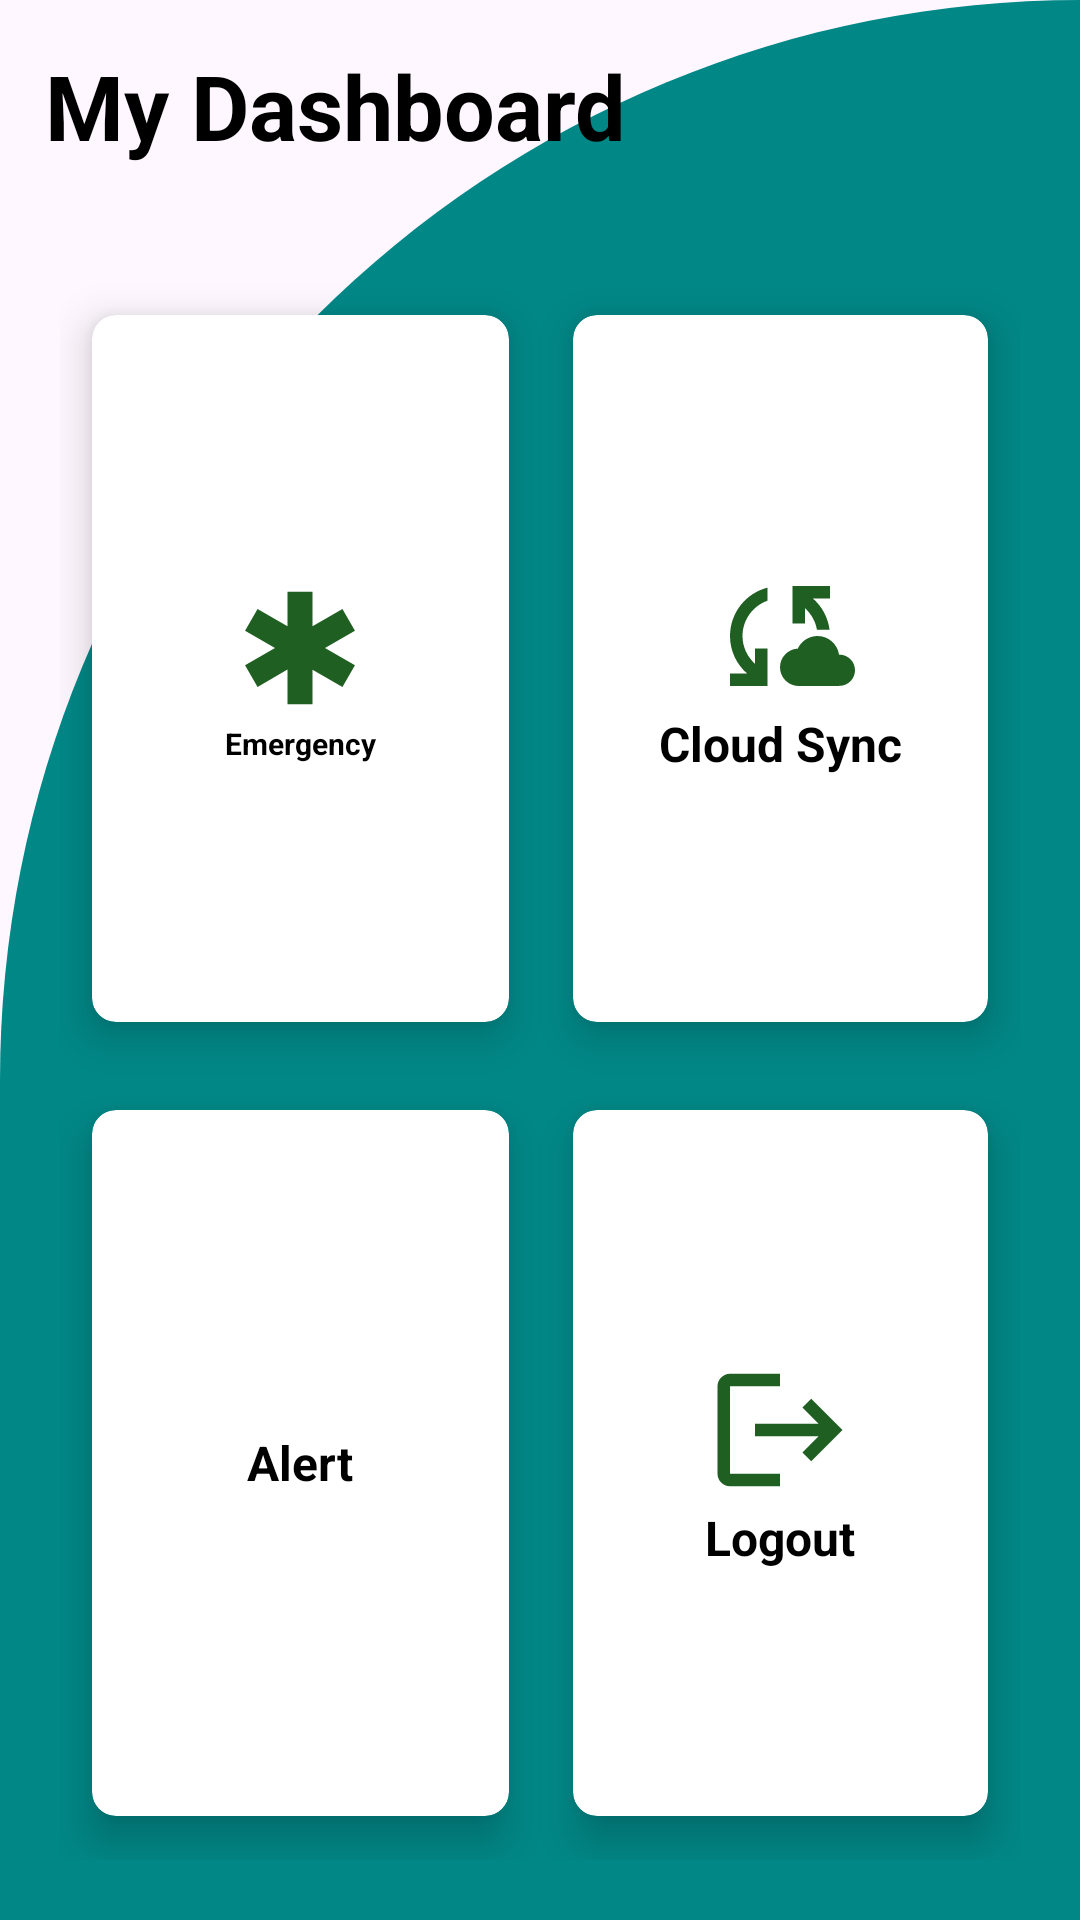

Write the Android layout XML for this screen, with the resource values it uses.
<!-- AndroidManifest.xml: application theme Theme.Material3.Light -->
<!-- res/layout/activity_home.xml -->
<?xml version="1.0" encoding="utf-8"?>
<RelativeLayout xmlns:android="http://schemas.android.com/apk/res/android"
    xmlns:app="http://schemas.android.com/apk/res-auto"
    xmlns:tools="http://schemas.android.com/tools"
    android:layout_width="match_parent"
    android:layout_height="match_parent"
    tools:context=".Home"
    android:background="@drawable/cut_card_backgroud">

    <TextView
        android:layout_width="wrap_content"
        android:layout_height="wrap_content"
        android:id="@+id/lblHeadline"
        android:text="My Dashboard"
        android:gravity="left"
        android:layout_margin="15dp"
        android:textColor="@color/black"
        android:textStyle="bold"
        android:textSize="30dp"/>

    <GridLayout
        android:layout_width="match_parent"
        android:layout_height="match_parent"
        android:layout_below="@+id/lblHeadline"
        android:layout_marginTop="20dp"
        android:layout_margin="20dp"
        android:columnCount="2"
        android:rowCount="2">

        <androidx.cardview.widget.CardView
            android:id="@+id/cardHome"
            android:layout_width="wrap_content"
            android:layout_height="84dp"
            android:layout_row="0"
            android:layout_rowWeight="1"
            android:layout_column="0"
            android:layout_columnWeight="1"
            android:layout_gravity="fill"
            app:cardCornerRadius="8dp"
            app:cardElevation="8dp"
            app:cardUseCompatPadding="true">

            <LinearLayout
                android:layout_width="wrap_content"
                android:layout_height="wrap_content"
                android:layout_gravity="center_vertical|center_horizontal"
                android:gravity="center"
                android:orientation="vertical">

                <ImageView
                    android:layout_width="wrap_content"
                    android:layout_height="wrap_content"
                    android:src="@drawable/baseline_emergency_24" />


                <TextView
                    android:layout_width="wrap_content"
                    android:layout_height="wrap_content"
                    android:text="Emergency"
                    android:textColor="@color/black"
                    android:textSize="10dp"
                    android:textStyle="bold" />

            </LinearLayout>
        </androidx.cardview.widget.CardView>

        <androidx.cardview.widget.CardView
            android:id="@+id/cardCloudSync"
            android:layout_width="47dp"
            android:layout_height="wrap_content"
            android:layout_row="0"
            android:layout_rowWeight="1"
            android:layout_column="1"
            android:layout_columnWeight="1"
            android:layout_gravity="fill"
            app:cardCornerRadius="8dp"
            app:cardElevation="8dp"
            app:cardUseCompatPadding="true">

            <LinearLayout
                android:layout_width="wrap_content"
                android:layout_height="wrap_content"
                android:layout_gravity="center_vertical|center_horizontal"
                android:gravity="center"
                android:orientation="vertical">

                <ImageView
                    android:layout_width="wrap_content"
                    android:layout_height="wrap_content"
                    android:src="@drawable/baseline_cloud_sync" />


                <TextView
                    android:layout_width="wrap_content"
                    android:layout_height="wrap_content"
                    android:text="Cloud Sync"
                    android:textColor="@color/black"
                    android:textSize="16dp"
                    android:textStyle="bold" />

            </LinearLayout>
        </androidx.cardview.widget.CardView>
        <androidx.cardview.widget.CardView
            android:id="@+id/cardAlert"
            android:layout_width="wrap_content"
            android:layout_height="wrap_content"
            android:layout_gravity="fill"
            android:layout_columnWeight="1"
            android:layout_rowWeight="1"
            android:layout_row="1"
            android:layout_column="0"
            app:cardCornerRadius="8dp"
            app:cardElevation="8dp"
            app:cardUseCompatPadding="true">

            <LinearLayout
                android:layout_width="wrap_content"
                android:layout_height="wrap_content"
                android:layout_gravity="center_vertical|center_horizontal"
                android:gravity="center"
                android:orientation="vertical">
                <ImageView
                    android:layout_width="wrap_content"
                    android:layout_height="wrap_content"/>



                <TextView
                    android:layout_width="wrap_content"
                    android:layout_height="wrap_content"
                    android:text="Alert"
                    android:textSize="16dp"
                    android:textStyle="bold"
                    android:textColor="@color/black"/>

            </LinearLayout>
        </androidx.cardview.widget.CardView>
        <androidx.cardview.widget.CardView
            android:id="@+id/cardLogout"
            android:layout_width="wrap_content"
            android:layout_height="wrap_content"
            android:layout_gravity="fill"
            android:layout_columnWeight="1"
            android:layout_rowWeight="1"
            android:layout_row="1"
            android:layout_column="1"
            app:cardCornerRadius="8dp"
            app:cardElevation="8dp"
            app:cardUseCompatPadding="true">

            <LinearLayout
                android:layout_width="wrap_content"
                android:layout_height="wrap_content"
                android:layout_gravity="center_vertical|center_horizontal"
                android:gravity="center"
                android:orientation="vertical">
                <ImageView
                    android:layout_width="wrap_content"
                    android:layout_height="wrap_content"
                    android:src="@drawable/baseline_logout"/>


                <TextView
                    android:layout_width="wrap_content"
                    android:layout_height="wrap_content"
                    android:text="Logout"
                    android:textSize="16dp"
                    android:textStyle="bold"
                    android:textColor="@color/black"/>

            </LinearLayout>
        </androidx.cardview.widget.CardView>
    </GridLayout>

</RelativeLayout>
<!-- resources referenced by this layout -->
<resources>
  <!-- drawable baseline_cloud_sync (drawable) -->
  <vector android:height="50dp" android:tint="#205F22"
      android:viewportHeight="24" android:viewportWidth="24"
      android:width="50dp" xmlns:android="http://schemas.android.com/apk/res/android">
      <path android:fillColor="@android:color/white" android:pathData="M21.5,14.98c-0.02,0 -0.03,0 -0.05,0.01C21.2,13.3 19.76,12 18,12c-1.4,0 -2.6,0.83 -3.16,2.02C13.26,14.1 12,15.4 12,17c0,1.66 1.34,3 3,3l6.5,-0.02c1.38,0 2.5,-1.12 2.5,-2.5S22.88,14.98 21.5,14.98zM10,4.26v2.09C7.67,7.18 6,9.39 6,12c0,1.77 0.78,3.34 2,4.44V14h2v6H4v-2h2.73C5.06,16.54 4,14.4 4,12C4,8.27 6.55,5.15 10,4.26zM20,6h-2.73c1.43,1.26 2.41,3.01 2.66,5l-2.02,0C17.68,9.64 16.98,8.45 16,7.56V10h-2V4h6V6z"/>
  </vector>
  <!-- drawable baseline_emergency_24 (drawable) -->
  <vector android:height="50dp" android:tint="#205F22"
      android:viewportHeight="24" android:viewportWidth="24"
      android:width="50dp" xmlns:android="http://schemas.android.com/apk/res/android">
      <path android:fillColor="@android:color/white" android:pathData="M20.79,9.23l-2,-3.46l-4.79,2.77l0,-5.54l-4,0l0,5.54l-4.79,-2.77l-2,3.46l4.79,2.77l-4.79,2.77l2,3.46l4.79,-2.77l0,5.54l4,0l0,-5.54l4.79,2.77l2,-3.46l-4.79,-2.77z"/>
  </vector>
  <!-- drawable baseline_logout (drawable) -->
  <vector android:autoMirrored="true" android:height="50dp"
      android:tint="#205F22" android:viewportHeight="24"
      android:viewportWidth="24" android:width="50dp" xmlns:android="http://schemas.android.com/apk/res/android">
      <path android:fillColor="@android:color/white" android:pathData="M17,7l-1.41,1.41L18.17,11H8v2h10.17l-2.58,2.58L17,17l5,-5zM4,5h8V3H4c-1.1,0 -2,0.9 -2,2v14c0,1.1 0.9,2 2,2h8v-2H4V5z"/>
  </vector>
  <!-- drawable cut_card_backgroud (drawable) -->
  <?xml version="1.0" encoding="utf-8"?>
  
  <shape xmlns:android="http://schemas.android.com/apk/res/android" android:shape="rectangle">
      <solid android:color="@color/teal_700"/>
      <corners android:topLeftRadius="400dp"
           android:topRightRadius="0dp"/>
  
  </shape>
  <!-- not gathered from this repository: default colours our renderer supplied (Android Studio template values) -->
  <color name="teal_700">#FF018786</color>
  <color name="black">#FF000000</color>
</resources>
